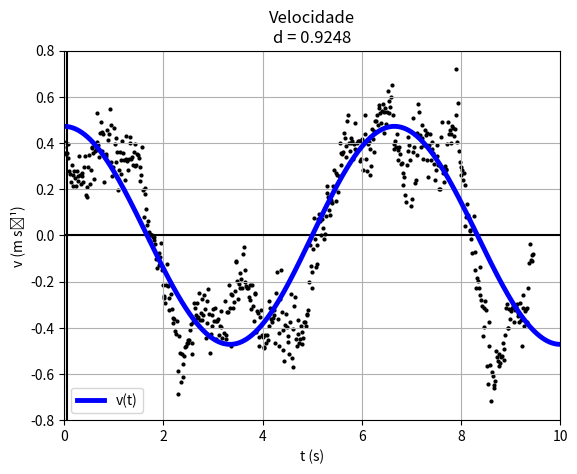

Reproduce this figure in Python.

#0.9247852450995527

import matplotlib.pyplot as plt
import numpy as np

data="""1,985 2,264 6,808E-2 -7,587
2,001 2,263 -0,123 -1,678
2,018 2,260 -4,255E-3 10,72
2,035 2,262 0,272 3,064
2,051 2,269 0,140 -10,43
2,068 2,267 -0,153 -1,021
2,085 2,264 8,511E-2 14,59
2,101 2,270 0,417 1,459
2,118 2,278 0,149 -14,95
2,135 2,275 -0,174 -1,240
2,151 2,272 0,106 7,805
2,168 2,279 0,200 2,553
2,185 2,279 8,085E-2 -5,617
2,201 2,281 7,659E-2 -2,043
2,218 2,281 -2,128E-2 0,511
2,235 2,281 8,511E-2 5,252
2,251 2,284 0,191 4,450
2,268 2,287 0,209 7,295E-2
2,285 2,291 0,209 -0,511
2,301 2,294 0,179 -1,605
2,318 2,297 0,162 -0,729
2,335 2,299 0,149 2,115
2,351 2,302 0,226 3,720
2,368 2,307 0,294 3,137
2,385 2,312 0,315 -1,530E-16
2,401 2,317 0,306 -3,501
2,418 2,322 0,196 -0,729
2,435 2,324 0,247 6,565
2,451 2,330 0,451 5,690
2,468 2,339 0,451 -2,772
2,485 2,345 0,332 -3,647
2,501 2,350 0,323 2,188
2,518 2,356 0,413 2,699
2,535 2,364 0,430 -1,678
2,552 2,370 0,345 -1,240
2,568 2,375 0,370 1,970
2,585 2,382 0,438 0,948
2,602 2,390 0,396 -2,115
2,618 2,396 0,357 -0,438
2,635 2,402 0,383 1,167
2,652 2,408 0,404 -0,802
2,668 2,415 0,357 -1,021
2,685 2,420 0,353 -0,657
2,702 2,427 0,357 2,043
2,718 2,432 0,396 -1,970
2,735 2,440 0,336 -1,824
2,752 2,443 0,277 -3,720
2,768 2,449 0,264 -0,146
2,785 2,452 0,230 0,584
2,802 2,457 0,306 0,584
2,818 2,462 0,260 -1,970
2,835 2,466 0,213 0,146
2,852 2,470 0,277 0,511
2,868 2,475 0,247 -1,021
2,885 2,478 0,213 0,438
2,902 2,482 0,277 0,219
2,918 2,487 0,234 0,511
2,935 2,490 0,255 2,188
2,952 2,496 0,345 0,219
2,968 2,501 0,260 -2,845
2,985 2,504 0,221 -0,875
3,002 2,509 0,255 1,897
3,018 2,513 0,272 -1,313
3,035 2,518 0,230 2,043
3,052 2,520 0,298 1,605
3,068 2,528 0,345 -2,699
3,085 2,532 0,174 -4,742
3,102 2,533 0,166 -7,295E-2
3,119 2,537 0,209 4,887
3,135 2,540 0,294 2,845
3,152 2,547 0,349 -1,459
3,169 2,552 0,221 -1,167
3,185 2,555 0,281 3,210
3,202 2,561 0,379 4,012
3,219 2,567 0,383 -1,313
3,235 2,574 0,357 -3,793
3,252 2,579 0,243 1,240
3,269 2,582 0,366 1,313
3,285 2,591 0,370 4,304
3,302 2,595 0,404 1,824
3,319 2,605 0,528 1,021
3,335 2,612 0,391 -5,544
3,352 2,618 0,340 1,751
3,369 2,623 0,443 3,356
3,385 2,633 0,489 -1,678
3,402 2,640 0,366 -0,292
3,419 2,645 0,447 -7,295E-2
3,435 2,655 0,438 -4,742
3,452 2,659 0,230 -2,626
3,469 2,662 0,336 1,240
3,485 2,671 0,345 3,137
3,502 2,674 0,353 1,094
3,519 2,682 0,455 2,991
3,535 2,689 0,413 -0,802
3,552 2,696 0,438 4,450
3,569 2,704 0,549 -0,365
3,585 2,714 0,477 -4,960
3,602 2,720 0,319 -7,805
3,619 2,725 0,255 0,438
3,635 2,728 0,294 5,179
3,652 2,735 0,464 2,553
3,669 2,743 0,396 -2,845
3,686 2,748 0,319 7,295E-2
3,702 2,754 0,421 0,511
3,719 2,762 0,362 -5,763
3,736 2,766 0,196 -1,897
3,752 2,769 0,281 3,356
3,769 2,776 0,362 0,365
3,786 2,781 0,264 -0,438
3,802 2,784 0,328 3,137
3,819 2,792 0,409 1,459
3,836 2,798 0,357 -2,334
3,852 2,803 0,328 -4,012
3,869 2,809 0,238 1,605
3,886 2,811 0,332 3,501
3,902 2,820 0,430 1,094
3,919 2,826 0,323 -4,669
3,936 2,831 0,281 0,584
3,952 2,835 0,332 3,793
3,969 2,842 0,426 1,897
3,986 2,849 0,400 -2,334
4,002 2,855 0,332 -1,751
4,019 2,860 0,340 -1,313
4,036 2,866 0,306 1,751
4,052 2,871 0,362 1,736
4,069 2,879 0,397 -0,555
4,086 2,884 0,300 -2,916
4,102 2,889 0,306 0,694
4,119 2,895 0,353 1,240
4,136 2,901 0,349 -0,292
4,152 2,906 0,336 -1,970
4,169 2,912 0,294 -2,699
4,186 2,916 0,234 -0,948
4,203 2,920 0,260 4,450
4,219 2,925 0,383 -3,647
4,236 2,933 0,196 -5,690
4,253 2,931 8,085E-2 -2,407
4,269 2,935 0,204 3,939
4,286 2,938 0,179 -3,210
4,303 2,941 0,115 -3,283
4,319 2,942 4,681E-2 -1,824
4,336 2,943 6,383E-2 -1,386
4,353 2,944 1,277E-2 -1,824
4,369 2,943 -2,128E-2 -0,802
4,386 2,943 4,255E-3 0,802
4,403 2,943 0,000 -0,146
4,419 2,943 5,579E-19 -0,292
4,436 2,943 -8,511E-3 -0,146
4,453 2,943 -8,511E-3 -0,584
4,469 2,943 -2,128E-2 -0,657
4,486 2,942 -3,830E-2 -2,845
4,503 2,942 -0,102 -2,334
4,519 2,939 -0,140 -0,219
4,536 2,937 -9,362E-2 1,897
4,553 2,936 -7,659E-2 -1,167
4,569 2,935 -0,128 0,292
4,586 2,932 -9,362E-2 1,751
4,603 2,931 -3,404E-2 -1,459
4,619 2,930 -0,149 -4,596
4,636 2,926 -0,213 -4,377
4,653 2,923 -0,264 -0,729
4,669 2,918 -0,272 -2,188
4,686 2,914 -0,294 3,429
4,703 2,908 -0,217 2,991
4,719 2,907 -0,123 1,094
4,736 2,904 -0,221 -6,419
4,753 2,900 -0,323 -0,438
4,770 2,893 -0,272 1,751
4,786 2,891 -0,209 1,678
4,803 2,886 -0,255 -4,085
4,820 2,882 -0,319 -2,845
4,836 2,875 -0,379 -1,678
4,853 2,869 -0,357 0,584
4,870 2,863 -0,362 -1,824
4,886 2,857 -0,413 -1,386
4,903 2,850 -0,426 0,875
4,920 2,843 -0,370 -5,909
4,936 2,837 -0,587 -6,711
4,953 2,824 -0,685 2,845
4,970 2,815 -0,434 4,085
4,986 2,809 -0,511 -3,647
5,003 2,798 -0,634 -1,240
5,020 2,788 -0,515 1,678
5,036 2,780 -0,557 -1,678
5,053 2,769 -0,613 0,438
5,070 2,760 -0,523 3,574
5,086 2,752 -0,485 1,751
5,103 2,744 -0,477 0,438
5,120 2,736 -0,464 0,802
5,136 2,728 -0,455 -0,219
5,153 2,721 -0,464 0,511
5,170 2,713 -0,451 1,313
5,186 2,706 -0,409 2,188
5,203 2,699 -0,383 -2,334
5,220 2,693 -0,468 -2,772
5,236 2,684 -0,515 2,261
5,253 2,676 -0,374 6,128
5,270 2,671 -0,294 2,115
5,286 2,666 -0,315 -1,459
5,303 2,661 -0,345 0,948
5,320 2,655 -0,294 -1,532
5,337 2,651 -0,357 0,146
5,353 2,643 -0,353 1,386
5,370 2,639 -0,251 7,295E-2
5,387 2,634 -0,366 -1,459
5,403 2,627 -0,336 1,094
5,420 2,623 -0,277 -7,295E-2
5,437 2,618 -0,366 -1,751
5,453 2,611 -0,345 2,699
5,470 2,606 -0,260 0,365
5,487 2,602 -0,319 -4,742
5,503 2,596 -0,443 -1,459
5,520 2,588 -0,379 3,720
5,537 2,583 -0,285 5,033
5,553 2,578 -0,234 -2,845
5,570 2,575 -0,340 -6,711
5,587 2,567 -0,511 -2,772
5,603 2,558 -0,426 2,480
5,620 2,553 -0,391 3,793
5,637 2,545 -0,345 0,657
5,653 2,541 -0,319 0,511
5,670 2,534 -0,370 -0,365
5,687 2,529 -0,315 -0,438
5,703 2,524 -0,370 -3,137
5,720 2,516 -0,447 -7,295E-2
5,737 2,509 -0,370 1,678
5,753 2,504 -0,362 -0,948
5,770 2,497 -0,430 -0,948
5,787 2,490 -0,391 2,772
5,803 2,484 -0,328 -0,511
5,820 2,479 -0,396 -2,407
5,837 2,471 -0,443 -3,210
5,853 2,464 -0,468 1,897
5,870 2,455 -0,421 4,304
5,887 2,450 -0,285 -0,657
5,904 2,446 -0,430 -2,699
5,920 2,436 -0,447 0,802
5,937 2,431 -0,332 4,523
5,954 2,425 -0,332 3,356
5,970 2,420 -0,217 -0,802
5,987 2,417 -0,315 -5,836
6,004 2,409 -0,477 1,751
6,020 2,401 -0,255 3,939
6,037 2,401 -0,260 1,532
6,054 2,393 -0,315 -3,647
6,070 2,390 -0,289 4,669
6,087 2,383 -0,243 2,991
6,104 2,382 -0,115 5,325
6,120 2,379 -0,111 -3,647
6,137 2,378 -0,196 -3,356
6,154 2,373 -0,277 -1,386
6,170 2,369 -0,209 1,532
6,187 2,366 -0,226 2,115
6,204 2,362 -0,162 -0,438
6,220 2,361 -0,191 -0,219
6,237 2,355 -0,230 2,334
6,254 2,353 -8,085E-2 5,033
6,270 2,353 -5,106E-2 -1,751
6,287 2,351 -0,149 -4,012
6,304 2,348 -0,200 -2,699
6,320 2,344 -0,221 -0,292
6,337 2,340 -0,226 -0,802
6,354 2,337 -0,230 -0,875
6,370 2,333 -0,268 0,511
6,387 2,328 -0,217 -1,386
6,404 2,325 -0,281 -1,459
6,420 2,319 -0,319 0,802
6,437 2,315 -0,217 7,295E-2
6,454 2,311 -0,306 -3,356
6,471 2,304 -0,370 1,094
6,487 2,299 -0,251 2,699
6,504 2,296 -0,255 -4,377
6,521 2,291 -0,417 -1,021
6,537 2,282 -0,328 -0,219
6,554 2,280 -0,336 -2,115
6,571 2,271 -0,481 -4,158
6,587 2,264 -0,438 4,304
6,604 2,256 -0,353 2,553
6,621 2,252 -0,323 -1,751
6,637 2,246 -0,430 -2,991
6,654 2,238 -0,438 -2,845
6,671 2,231 -0,489 7,295E-2
6,687 2,221 -0,485 0,292
6,704 2,215 -0,430 1,386
6,721 2,207 -0,468 -0,146
6,737 2,199 -0,430 7,295E-2
6,754 2,193 -0,451 2,188
6,771 2,184 -0,391 3,194
6,787 2,180 -0,284 2,222
6,804 2,174 -0,316 -1,805
6,821 2,168 -0,362 -1,180
6,837 2,162 -0,374 0,146
6,854 2,156 -0,357 1,459
6,871 2,150 -0,323 0,146
6,887 2,145 -0,345 -4,304
6,904 2,139 -0,468 4,669
6,921 2,130 -0,251 5,471
6,937 2,130 -0,157 -0,219
6,954 2,124 -0,362 -9,118
6,971 2,118 -0,421 -2,991
6,987 2,110 -0,481 4,887
7,004 2,102 -0,277 7,951
7,021 2,101 -0,149 -0,657
7,038 2,097 -0,332 -7,003
7,054 2,090 -0,409 -6,273
7,071 2,084 -0,498 -2,553
7,088 2,073 -0,545 2,480
7,104 2,066 -0,387 5,617
7,121 2,061 -0,340 0,292
7,138 2,054 -0,396 -2,845
7,154 2,047 -0,434 -1,897
7,171 2,040 -0,460 -2,626
7,188 2,032 -0,515 3,720
7,204 2,023 -0,374 5,690
7,221 2,020 -0,255 -4,231
7,238 2,014 -0,532 -7,222
7,254 2,002 -0,570 1,459
7,271 1,995 -0,404 9,118
7,288 1,988 -0,306 2,918
7,304 1,985 -0,268 -3,720
7,321 1,979 -0,447 -5,179
7,338 1,970 -0,477 1,313
7,354 1,963 -0,366 1,313
7,371 1,958 -0,426 -2,043
7,388 1,949 -0,468 -1,459
7,404 1,942 -0,447 2,991
7,421 1,934 -0,391 -0,292
7,438 1,929 -0,417 -1,021
7,454 1,921 -0,472 -1,678
7,471 1,913 -0,443 3,647
7,488 1,906 -0,374 0,875
7,504 1,901 -0,374 0,875
7,521 1,893 -0,391 -0,146
7,538 1,888 -0,345 2,115
7,554 1,882 -0,340 0,292
7,571 1,877 -0,323 4,960
7,588 1,871 -0,200 7,368
7,605 1,870 -4,255E-2 1,897
7,621 1,870 -0,132 -4,450
7,638 1,865 -0,230 -1,167
7,655 1,862 -0,157 4,887
7,671 1,860 -5,957E-2 7,295
7,688 1,860 7,659E-2 -0,146
7,705 1,863 -1,702E-2 -4,085
7,721 1,859 -0,136 -4,815
7,738 1,858 -0,123 4,158
7,755 1,855 -4,255E-2 4,377
7,771 1,857 7,234E-2 5,033
7,788 1,858 9,362E-2 -1,021
7,805 1,860 6,383E-2 -1,970
7,821 1,860 -5,579E-19 0,146
7,838 1,860 7,234E-2 2,261
7,855 1,862 9,787E-2 -0,802
7,871 1,863 2,979E-2 -3,429
7,888 1,863 -1,702E-2 -0,584
7,905 1,863 4,255E-3 2,845
7,921 1,863 8,511E-2 5,398
7,938 1,865 0,183 3,429
7,955 1,869 0,213 -0,146
7,971 1,873 0,166 -3,137
7,988 1,875 0,111 -2,043
8,005 1,876 8,936E-2 0,948
8,021 1,878 0,145 1,459
8,038 1,881 0,153 0,438
8,055 1,883 0,140 1,678
8,071 1,886 0,213 3,939
8,088 1,890 0,281 -0,729
8,105 1,895 0,200 -2,845
8,122 1,897 0,149 1,678
8,138 1,900 0,272 2,480
8,155 1,906 0,260 -1,386
8,172 1,909 0,187 -0,438
8,188 1,912 0,255 6,419
8,205 1,917 0,400 1,897
8,222 1,925 0,357 -0,875
8,238 1,929 0,306 -1,605
8,255 1,936 0,353 2,553
8,272 1,941 0,362 2,261
8,288 1,948 0,443 1,459
8,305 1,956 0,421 -2,553
8,322 1,962 0,340 -0,729
8,338 1,967 0,387 4,012
8,355 1,975 0,494 4,085
8,372 1,983 0,523 -3,137
8,388 1,992 0,400 -3,356
8,405 1,997 0,366 -0,729
8,422 2,004 0,421 1,678
8,438 2,011 0,400 -0,584
8,455 2,018 0,409 -2,334
8,472 2,024 0,332 0,875
8,488 2,029 0,396 2,845
8,505 2,038 0,485 0,146
8,522 2,045 0,374 -2,918
8,538 2,050 0,370 -7,295E-2
8,555 2,057 0,400 1,751
8,572 2,063 0,409 -0,292
8,588 2,071 0,409 0,584
8,605 2,077 0,409 -3,501
8,622 2,084 0,323 -0,584
8,638 2,088 0,332 1,021
8,655 2,096 0,417 -1,021
8,672 2,102 0,281 1,167
8,689 2,105 0,404 4,450
8,705 2,115 0,519 2,918
8,722 2,122 0,438 -6,784
8,739 2,130 0,332 -3,356
8,755 2,133 0,277 0,948
8,772 2,139 0,396 3,574
8,789 2,146 0,404 -7,295E-2
8,805 2,153 0,374 -5,106
8,822 2,159 0,260 -0,365
8,839 2,161 0,302 4,012
8,855 2,169 0,460 4,085
8,872 2,177 0,417 -2,772
8,889 2,183 0,362 1,532
8,905 2,189 0,451 2,626
8,922 2,198 0,494 2,626
8,939 2,205 0,494 -0,146
8,955 2,214 0,523 7,295E-2
8,972 2,222 0,477 1,167
8,989 2,230 0,553 1,605
9,005 2,241 0,566 0,365
9,022 2,249 0,528 -3,356
9,039 2,259 0,485 1,751
9,055 2,265 0,540 0,657
9,072 2,277 0,570 -1,605
9,089 2,284 0,443 -0,875
9,105 2,291 0,532 1,824
9,122 2,302 0,553 -0,146
9,139 2,310 0,481 -1,094
9,155 2,318 0,532 4,450
9,172 2,327 0,626 0,657
9,189 2,339 0,583 -1,532
9,205 2,347 0,528 -1,751
9,222 2,357 0,557 2,845
9,239 2,365 0,600 2,115
9,256 2,377 0,651 -2,553
9,272 2,387 0,519 -7,441
9,289 2,394 0,374 -3,793
9,306 2,400 0,396 0,365
9,322 2,407 0,409 0,146
9,339 2,413 0,383 0,875
9,356 2,420 0,438 -1,240
9,372 2,428 0,370 -1,824
9,389 2,432 0,328 -0,802
9,406 2,439 0,383 1,167
9,422 2,445 0,353 -2,261
9,439 2,451 0,311 -0,802
9,456 2,455 0,315 -2,043
9,472 2,461 0,268 -1,458
9,489 2,464 0,219 -0,833
9,506 2,469 0,251 -1,666
9,522 2,473 0,174 -2,569
9,539 2,475 0,145 3,647
9,556 2,478 0,306 7,732
9,572 2,485 0,426 1,897
9,589 2,492 0,366 8,608E-17
9,606 2,497 0,391 -2,918
9,622 2,505 0,328 -6,346
9,639 2,508 0,128 -5,106
9,656 2,509 0,157 6,784
9,672 2,513 0,362 9,702
9,689 2,521 0,506 0,511
9,706 2,530 0,383 -7,295
9,722 2,534 0,226 -4,596
9,739 2,538 0,238 3,647
9,756 2,542 0,349 5,690
9,772 2,549 0,443 7,295
9,789 2,557 0,570 1,313
9,806 2,568 0,536 -2,188
9,823 2,575 0,434 -5,982
9,839 2,583 0,383 1,167
9,856 2,587 0,421 0,948
9,873 2,597 0,477 -1,751
9,889 2,603 0,332 -1,751
9,906 2,608 0,391 2,043
9,923 2,616 0,455 2,553
9,939 2,623 0,434 -1,167
9,956 2,631 0,443 -3,064
9,973 2,638 0,328 -5,179
9,989 2,642 0,251 2,115
10,006 2,646 0,391 4,085
10,023 2,655 0,438 -0,657
10,039 2,661 0,328 -0,802
10,056 2,666 0,404 -7,295E-2
10,073 2,674 0,374 0,584
10,089 2,678 0,357 -4,085
10,106 2,686 0,311 -1,386
10,123 2,689 0,238 -2,480
10,139 2,694 0,281 4,377
10,156 2,698 0,345 1,970
10,173 2,705 0,391 -0,292
10,189 2,711 0,306 -6,128
10,206 2,716 0,200 -2,261
10,223 2,718 0,200 1,824
10,239 2,722 0,294 7,514
10,256 2,727 0,426 4,669
10,273 2,737 0,489 -4,304
10,289 2,744 0,272 -6,128
10,306 2,746 0,230 -1,021
10,323 2,751 0,302 2,845
10,339 2,756 0,289 -1,313
10,356 2,761 0,281 4,377
10,373 2,765 0,396 4,450
10,390 2,774 0,489 2,553
10,406 2,781 0,438 -1,386
10,423 2,789 0,455 -1,386
10,440 2,797 0,400 0,438
10,456 2,802 0,438 0,802
10,473 2,811 0,472 1,970
10,490 2,818 0,464 -2,407
10,506 2,827 0,430 1,386
10,523 2,832 0,460 7,878
10,540 2,842 0,719 -0,219
10,556 2,856 0,523 -5,033
10,573 2,859 0,404 -1,970
10,590 2,870 0,574 -0,511
10,606 2,879 0,366 -5,982
10,623 2,882 0,319 -4,450
10,640 2,889 0,294 0,365
10,656 2,892 0,260 -2,115
10,673 2,898 0,285 0,657
10,690 2,901 0,238 -1,021
10,706 2,906 0,272 -0,729
10,723 2,910 0,217 -6,930
10,740 2,913 4,255E-2 -2,626
10,756 2,912 8,085E-2 0,511
10,773 2,916 0,136 2,043
10,790 2,916 8,936E-2 -2,991
10,806 2,919 7,659E-2 -1,313
10,823 2,919 1,702E-2 -2,043
10,840 2,919 2,128E-2 -1,094
10,856 2,920 -1,702E-2 -2,772
10,873 2,919 -7,659E-2 2,188
10,890 2,917 3,404E-2 3,210
10,906 2,920 8,511E-2 -2,188
10,923 2,920 -7,234E-2 -6,784
10,940 2,917 -0,149 -5,325
10,957 2,915 -0,230 0,146
10,973 2,910 -0,183 -0,948
10,990 2,909 -0,196 0,875
11,007 2,903 -0,226 0,219
11,023 2,901 -0,136 -0,875
11,040 2,899 -0,260 -3,137
11,057 2,893 -0,281 -3,064
11,073 2,889 -0,306 -3,356
11,090 2,882 -0,434 -2,772
11,107 2,875 -0,396 3,137
11,123 2,869 -0,315 3,356
11,140 2,864 -0,285 -0,365
11,157 2,860 -0,323 -8,900
11,173 2,854 -0,566 -7,514
11,190 2,841 -0,643 0,802
11,207 2,832 -0,481 8,535
11,223 2,825 -0,374 -3,939
11,240 2,820 -0,562 -7,441
11,257 2,806 -0,719 -2,699
11,273 2,796 -0,591 3,283
11,290 2,786 -0,609 -1,094
11,307 2,775 -0,647 -1,897
11,323 2,765 -0,660 0,948
11,340 2,753 -0,630 4,523
11,357 2,744 -0,502 2,188
11,373 2,737 -0,528 0,292
11,390 2,726 -0,545 -1,021
11,407 2,719 -0,515 0,219
11,423 2,709 -0,566 -1,386
11,440 2,700 -0,553 1,167
11,457 2,691 -0,528 0,729
11,474 2,682 -0,523 2,407
11,490 2,673 -0,464 -0,219
11,507 2,667 -0,494 -0,875
11,524 2,657 -0,540 1,240
11,540 2,649 -0,430 6,784
11,557 2,642 -0,315 3,501
11,574 2,638 -0,298 -2,188
11,590 2,632 -0,400 -2,480
11,607 2,625 -0,400 1,751
11,624 2,619 -0,319 0,948
11,640 2,614 -0,362 0,802
11,657 2,607 -0,328 -7,295E-2
11,674 2,603 -0,315 2,480
11,690 2,597 -0,298 -1,605
11,707 2,593 -0,311 -0,657
11,724 2,586 -0,374 -1,313
11,740 2,581 -0,323 2,188
11,757 2,575 -0,311 0,657
11,774 2,570 -0,298 -1,313
11,790 2,565 -0,349 -0,438
11,807 2,559 -0,336 -1,970
11,824 2,554 -0,374 3,210
11,840 2,546 -0,294 -2,845
11,857 2,544 -0,366 -1,897
11,874 2,534 -0,477 1,167
11,890 2,529 -0,260 4,304
11,907 2,525 -0,315 -2,334
11,924 2,518 -0,391 -1,313
11,940 2,512 -0,328 2,261
11,957 2,507 -0,319 -1,532
11,974 2,502 -0,374 1,021
11,990 2,495 -0,315 3,210
12,007 2,491 -0,226 7,076
12,024 2,487 -0,119 4,231
12,041 2,487 -3,830E-2 1,240
12,057 2,486 -0,106 -1,240
12,074 2,484 -8,511E-2 -0,875
12,091 2,483 -0,111 1,313
12,107 2,480 -8,085E-2 0,948"""

list = data.replace('\n', ' ').replace(',', '.').split(' ')

c=1

t=[]
zz=[]
vv=[]
aa=[]

for i in list:
        if c==1:
                t.append(float(i))
                c=c+1
        elif c==2:
                zz.append(float(i))
                c=c+1
        elif c==3:
                vv.append(float(i))
                c=c+1
        elif c==4:
                aa.append(float(i))
                c=1

x=np.arange(0,10, 0.01)

def v(x):
	y = 0.0022235938*np.sin(0.9434*x) - 0.0020132156*np.sin(1.8868*x) + 0.471898114*np.cos(0.9434*x) + 1.897894384e-5*np.cos(1.8868*x)
	return y

plt.plot(np.array([0, 10]), np.array([0,0]), 'black')
plt.plot(np.array([0.05, 0.05]),  np.array([-6,2]), 'black')

plt.plot(x,v(x),color="blue", linewidth=3.5, label='v(t)')
plt.scatter(np.array(t)-2.65, np.array(vv), color='black', s=4)

plt.xlabel('t (s)')

plt.ylabel('v (m s⁻¹)')
plt.grid(True)
plt.title("Velocidade\nd = 0.9248")

plt.axis([0,10,-0.8,0.8])
plt.legend(loc='lower left')
plt.show()
